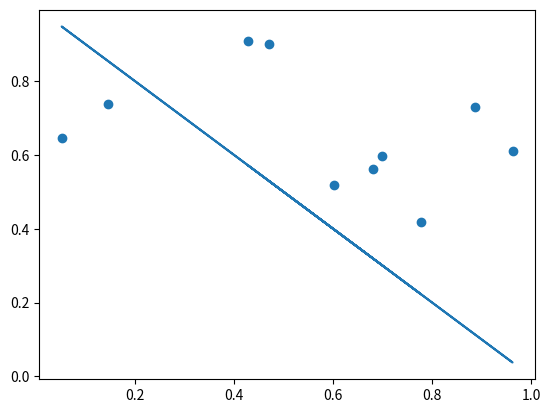

The script that saved this image:
import numpy as np
import matplotlib as mp
import matplotlib.pyplot as plt

def randomization(n):
    """
    Arg:
      n - an integer
    Returns:
      A - a randomly-generated nx1 Numpy array.
    """
    A = np.random.random([n,1])
    return A
    raise NotImplementedError

def operations(h, w):
    """
    Takes two inputs, h and w, and makes two Numpy arrays A and B of size
    h x w, and returns A, B, and s, the sum of A and B.

    Arg:
      h - an integer describing the height of A and B
      w - an integer describing the width of A and B
    Returns (in this order):
      A - a randomly-generated h x w Numpy array.
      B - a randomly-generated h x w Numpy array.
      s - the sum of A and B.
    """
    A = np.random.random([h,w])
    B = np.random.random([h,w])
    s = A + B
    return A, B, s
    raise NotImplementedError


def norm(A, B):
    """
    Takes two Numpy column arrays, A and B, and returns the L2 norm of their
    sum.

    Arg:
      A - a Numpy array
      B - a Numpy array
    Returns:
      s - the L2 norm of A+B.
    """
    s = np.linalg.norm(A+B)
    return s
    raise NotImplementedError


def neural_network(inputs, weights):
    """
     Takes an input vector and runs it through a 1-layer neural network
     with a given weight matrix and returns the output.

     Arg:
       inputs - 2 x 1 NumPy array
       weights - 2 x 1 NumPy array
     Returns (in this order):
       out - a 1 x 1 NumPy array, representing the output of the neural network
    """
    z = np.tanh(np.matmul(weights.T, inputs))
    return z
    raise NotImplementedError

def scalar_function(x, y):
    """
    Returns the f(x,y) defined in the problem statement.
    """
    if x<=y:
        z = x*y
    else:
        z = x/y
    return z
    raise NotImplementedError

def vector_function(x, y):
    """
    Make sure vector_function can deal with vector input x,y
    """
    c = np.vectorize(scalar_function)(x, y)
    return c
    raise NotImplementedError

def distance_line_point(theta, theta_0, Xn, Yn):
    """
    calculates the distance between line (theta * a + theta_0) and point a = (a1, a2).
    d = _(0*a + 0o)_            d = _(theta * a + theta_0)_
           ||0||                           ||theta||
    Arg:
        inputs theta NumPy array
        inputs theta_0 NumPy array
        inputs Xn n x 1 NumPy array
        inputs Yn n x 1 NumPy array
    Returns (in this order):
        out - a 1 x 1 NumPy array, representing the the distance d for (x,y) E Sn
    """
    a = np.vstack((Xn,Yn))
    d = (np.matmul(theta, a) + theta_0) / np.linalg.norm(theta)
    return d


v = randomization(3)
print(v)
print(v.T)
print("")

A, B, s = operations(5,3)
print(A)
print(B)
print(s)

A = np.array([1,2])
B = np.array([2,2])
s = norm(A, B)
print(A)
print(B)
print(s)
print("\n")

# A = randomization(10)
# B = randomization(10)
A = np.array([0.67996147,0.42809705,0.96261992,0.88771512,0.60105649,0.05127345,0.14416819,0.77735598,0.47073118,0.69904909])
B = np.array([0.56261346,0.90882682,0.61188960,0.73015091,0.51883126,0.64649271,0.73747600,0.41865184,0.90141100,0.59611053])
theta = np.array([1,1])
m = -theta[1]/theta[0]
theta_0 = 1
print(theta)
print("Xn")
print(A)
print("Yn")
print(B)
r = distance_line_point(theta,theta_0,A,B)
print("result")
print(r)

plt.plot(A, m*A+theta_0, linestyle='solid')
plt.scatter(A,B)
plt.show()
